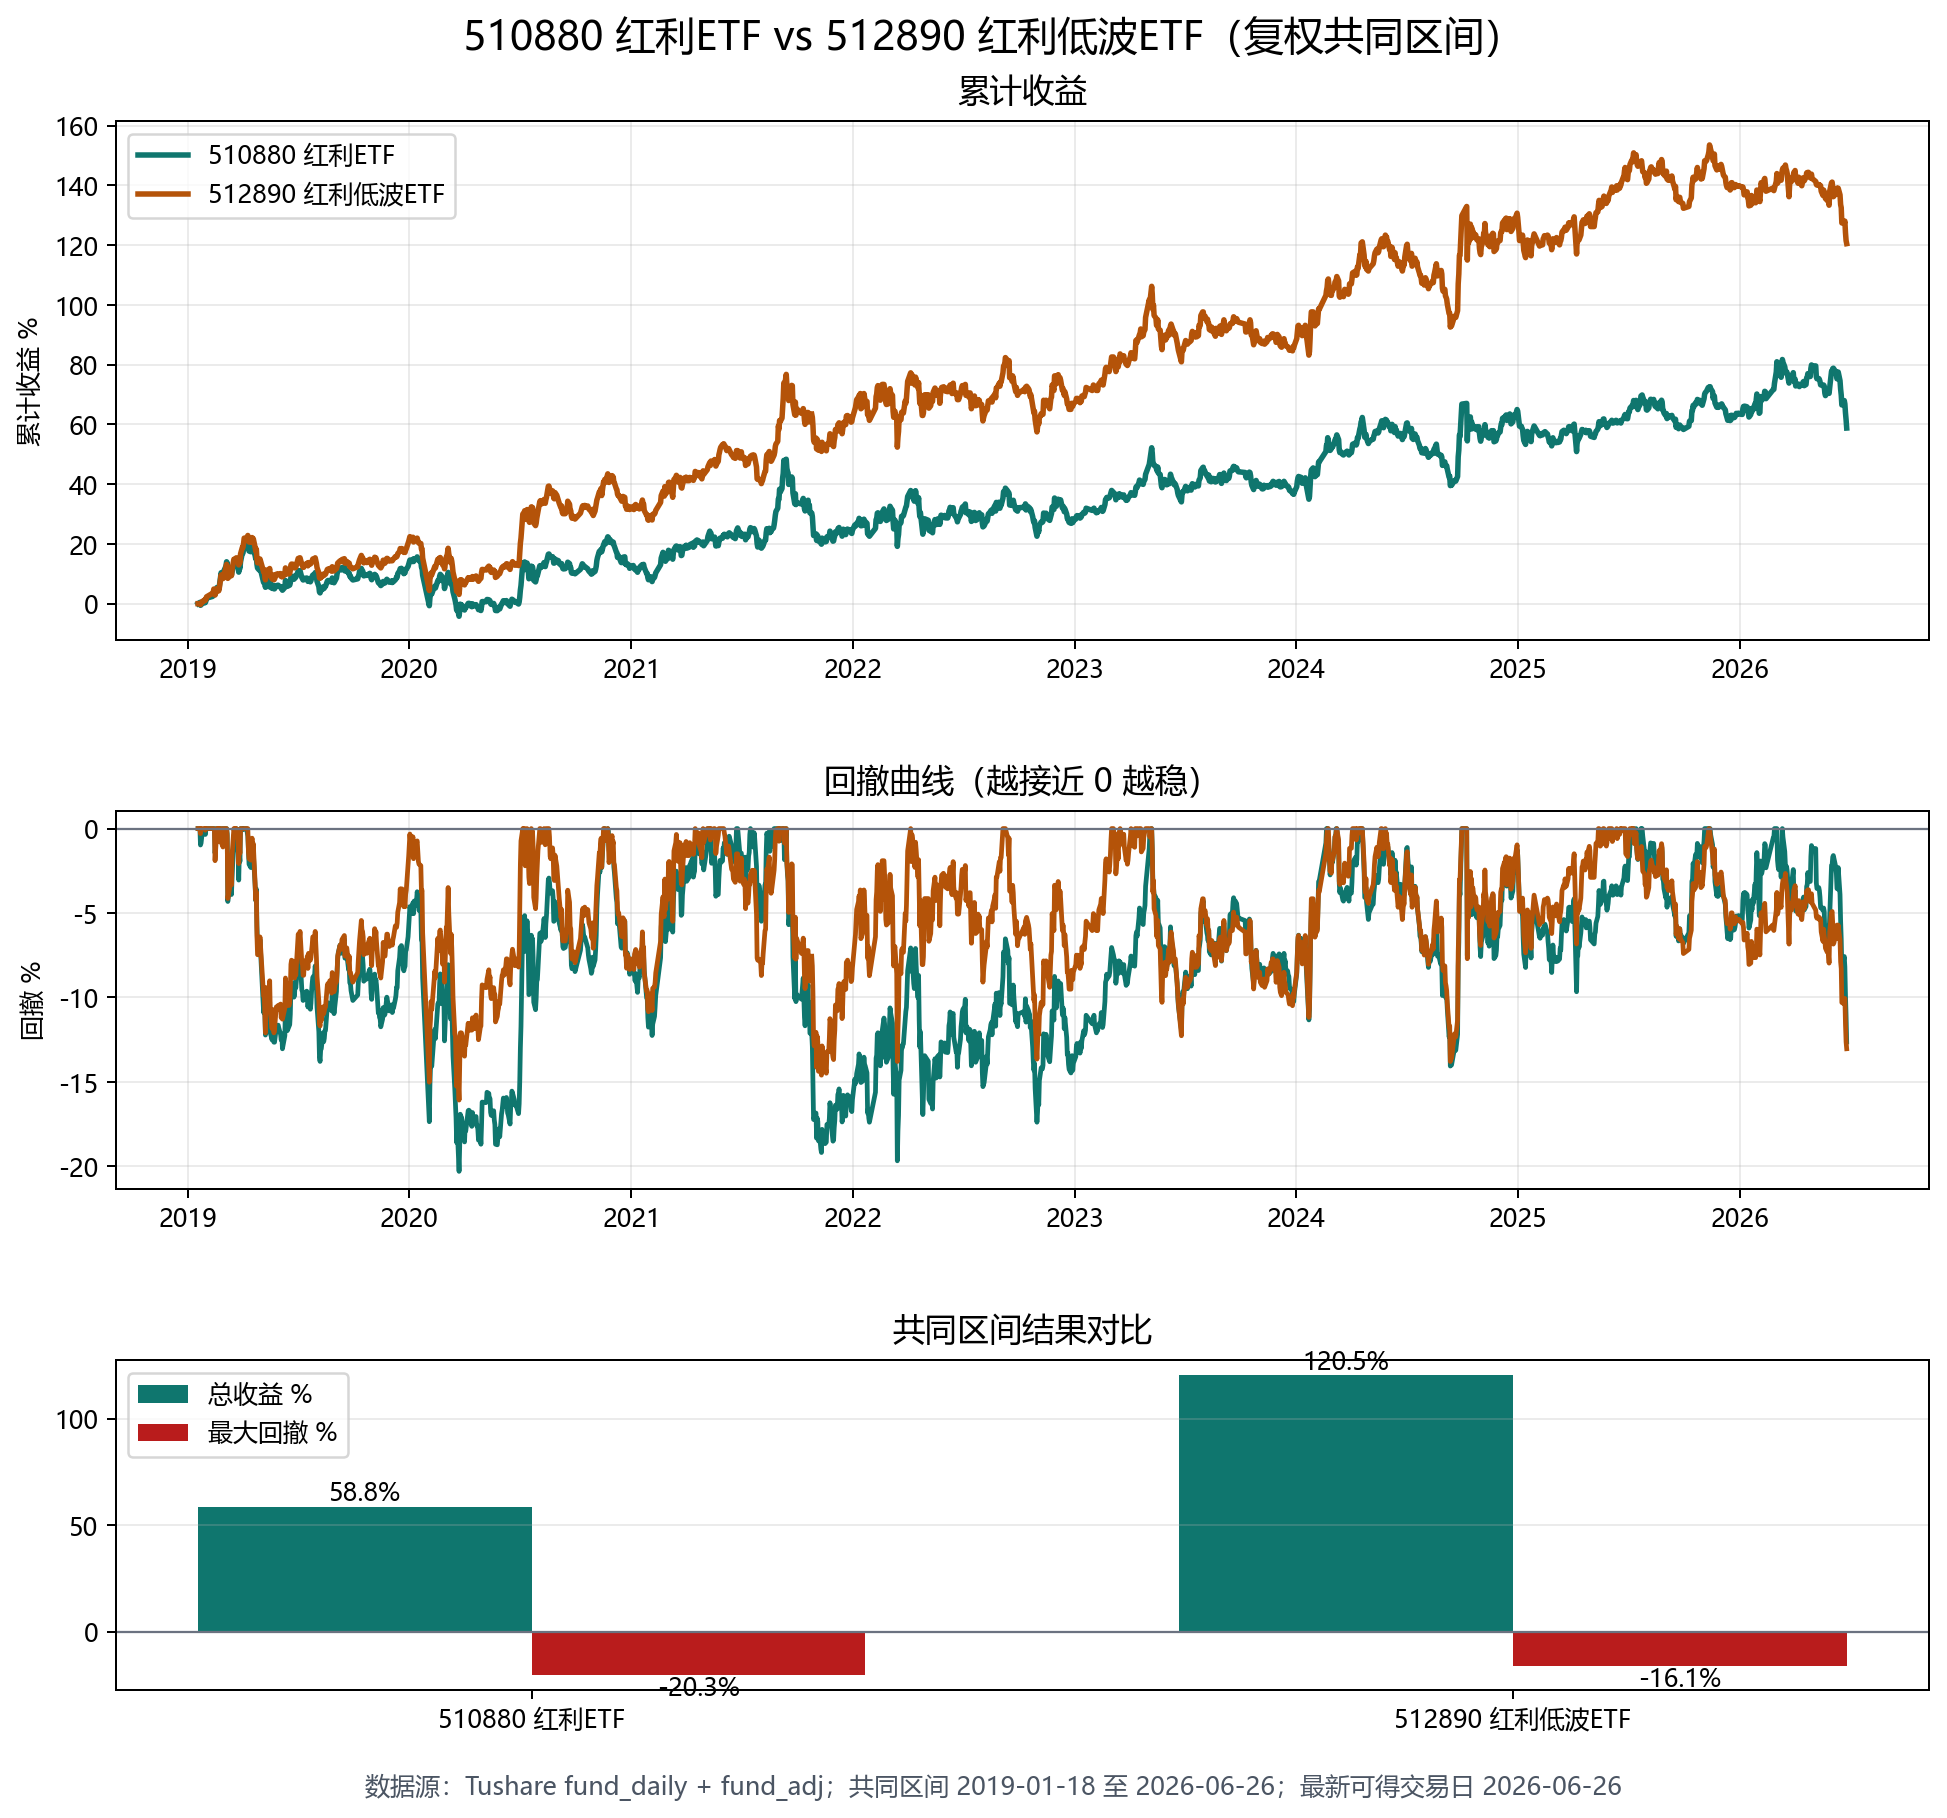

The table this chart was drawn from, first rows:
date, close, adj_factor, adj_close, code, name, cum_return, drawdown
2019-01-18, 2.56, 1.318, 3.374, 510880.SH, 510880 红利ETF, 0.0, 0.0
2019-01-21, 2.571, 1.318, 3.388, 510880.SH, 510880 红利ETF, 0.004297, 0.0
2019-01-22, 2.546, 1.318, 3.355, 510880.SH, 510880 红利ETF, -0.005469, -0.009724
2019-01-23, 2.549, 1.318, 3.359, 510880.SH, 510880 红利ETF, -0.004297, -0.008557
2019-01-24, 2.558, 1.318, 3.371, 510880.SH, 510880 红利ETF, -0.0007813, -0.005056
2019-01-25, 2.566, 1.318, 3.382, 510880.SH, 510880 红利ETF, 0.002344, -0.001945
2019-01-28, 2.567, 1.318, 3.383, 510880.SH, 510880 红利ETF, 0.002734, -0.001556
2019-01-29, 2.578, 1.318, 3.398, 510880.SH, 510880 红利ETF, 0.007031, 0.0
2019-01-30, 2.569, 1.318, 3.386, 510880.SH, 510880 红利ETF, 0.003516, -0.003491
2019-01-31, 2.585, 1.318, 3.407, 510880.SH, 510880 红利ETF, 0.009766, 0.0
2019-02-01, 2.607, 1.318, 3.436, 510880.SH, 510880 红利ETF, 0.01836, 0.0
2019-02-11, 2.622, 1.318, 3.456, 510880.SH, 510880 红利ETF, 0.02422, 0.0
2019-02-12, 2.641, 1.318, 3.481, 510880.SH, 510880 红利ETF, 0.03164, 0.0
2019-02-13, 2.672, 1.318, 3.521, 510880.SH, 510880 红利ETF, 0.04375, 0.0
2019-02-14, 2.677, 1.318, 3.528, 510880.SH, 510880 红利ETF, 0.0457, 0.0
2019-02-15, 2.638, 1.318, 3.477, 510880.SH, 510880 红利ETF, 0.03047, -0.01457
2019-02-18, 2.698, 1.318, 3.556, 510880.SH, 510880 红利ETF, 0.05391, 0.0
2019-02-19, 2.694, 1.318, 3.55, 510880.SH, 510880 红利ETF, 0.05234, -0.001483
2019-02-20, 2.697, 1.318, 3.554, 510880.SH, 510880 红利ETF, 0.05352, -0.0003706
2019-02-21, 2.679, 1.318, 3.531, 510880.SH, 510880 红利ETF, 0.04648, -0.007042
2019-02-22, 2.707, 1.318, 3.568, 510880.SH, 510880 红利ETF, 0.05742, 0.0
2019-02-25, 2.825, 1.318, 3.723, 510880.SH, 510880 红利ETF, 0.1035, 0.0
2019-02-26, 2.808, 1.318, 3.701, 510880.SH, 510880 红利ETF, 0.09687, -0.006018
2019-02-27, 2.806, 1.318, 3.698, 510880.SH, 510880 红利ETF, 0.09609, -0.006726
2019-02-28, 2.807, 1.318, 3.699, 510880.SH, 510880 红利ETF, 0.09648, -0.006372
2019-03-01, 2.835, 1.318, 3.736, 510880.SH, 510880 红利ETF, 0.1074, 0.0
2019-03-04, 2.869, 1.318, 3.781, 510880.SH, 510880 红利ETF, 0.1207, 0.0
2019-03-05, 2.884, 1.318, 3.801, 510880.SH, 510880 红利ETF, 0.1266, 0.0
2019-03-06, 2.919, 1.318, 3.847, 510880.SH, 510880 红利ETF, 0.1402, 0.0
2019-03-07, 2.91, 1.318, 3.835, 510880.SH, 510880 红利ETF, 0.1367, -0.003083
2019-03-08, 2.793, 1.318, 3.681, 510880.SH, 510880 红利ETF, 0.09102, -0.04317
2019-03-11, 2.83, 1.318, 3.73, 510880.SH, 510880 红利ETF, 0.1055, -0.03049
2019-03-12, 2.858, 1.318, 3.767, 510880.SH, 510880 红利ETF, 0.1164, -0.0209
2019-03-13, 2.837, 1.318, 3.739, 510880.SH, 510880 红利ETF, 0.1082, -0.02809
2019-03-14, 2.805, 1.318, 3.697, 510880.SH, 510880 红利ETF, 0.0957, -0.03905
2019-03-15, 2.832, 1.318, 3.732, 510880.SH, 510880 红利ETF, 0.1062, -0.0298
2019-03-18, 2.907, 1.318, 3.831, 510880.SH, 510880 红利ETF, 0.1355, -0.004111
2019-03-19, 2.904, 1.318, 3.827, 510880.SH, 510880 红利ETF, 0.1344, -0.005139
2019-03-20, 2.902, 1.318, 3.825, 510880.SH, 510880 红利ETF, 0.1336, -0.005824
2019-03-21, 2.917, 1.318, 3.844, 510880.SH, 510880 红利ETF, 0.1395, -0.0006852
2019-03-22, 2.919, 1.318, 3.847, 510880.SH, 510880 红利ETF, 0.1402, 0.0
2019-03-25, 2.876, 1.318, 3.79, 510880.SH, 510880 红利ETF, 0.1234, -0.01473
2019-03-26, 2.83, 1.318, 3.73, 510880.SH, 510880 红利ETF, 0.1055, -0.03049
2019-03-27, 2.875, 1.318, 3.789, 510880.SH, 510880 红利ETF, 0.123, -0.01507
2019-03-28, 2.862, 1.318, 3.772, 510880.SH, 510880 红利ETF, 0.118, -0.01953
2019-03-29, 2.919, 1.318, 3.847, 510880.SH, 510880 红利ETF, 0.1402, 0.0
2019-04-01, 2.996, 1.318, 3.948, 510880.SH, 510880 红利ETF, 0.1703, 0.0
2019-04-02, 2.994, 1.318, 3.946, 510880.SH, 510880 红利ETF, 0.1695, -0.0006676
2019-04-03, 3.026, 1.318, 3.988, 510880.SH, 510880 红利ETF, 0.182, 0.0
2019-04-04, 3.061, 1.318, 4.034, 510880.SH, 510880 红利ETF, 0.1957, 0.0
2019-04-08, 3.076, 1.318, 4.054, 510880.SH, 510880 红利ETF, 0.2016, 0.0
2019-04-09, 3.069, 1.318, 4.045, 510880.SH, 510880 红利ETF, 0.1988, -0.002276
2019-04-10, 3.062, 1.318, 4.035, 510880.SH, 510880 红利ETF, 0.1961, -0.004551
2019-04-11, 3.035, 1.318, 4, 510880.SH, 510880 红利ETF, 0.1855, -0.01333
2019-04-12, 3.011, 1.318, 3.968, 510880.SH, 510880 红利ETF, 0.1762, -0.02113
2019-04-15, 3.005, 1.318, 3.96, 510880.SH, 510880 红利ETF, 0.1738, -0.02308
2019-04-16, 3.045, 1.318, 4.013, 510880.SH, 510880 红利ETF, 0.1895, -0.01008
2019-04-17, 3.049, 1.318, 4.018, 510880.SH, 510880 红利ETF, 0.191, -0.008778
2019-04-18, 3.025, 1.318, 3.987, 510880.SH, 510880 红利ETF, 0.1816, -0.01658
2019-04-19, 3.032, 1.318, 3.996, 510880.SH, 510880 红利ETF, 0.1844, -0.0143
... 3,541 more rows
